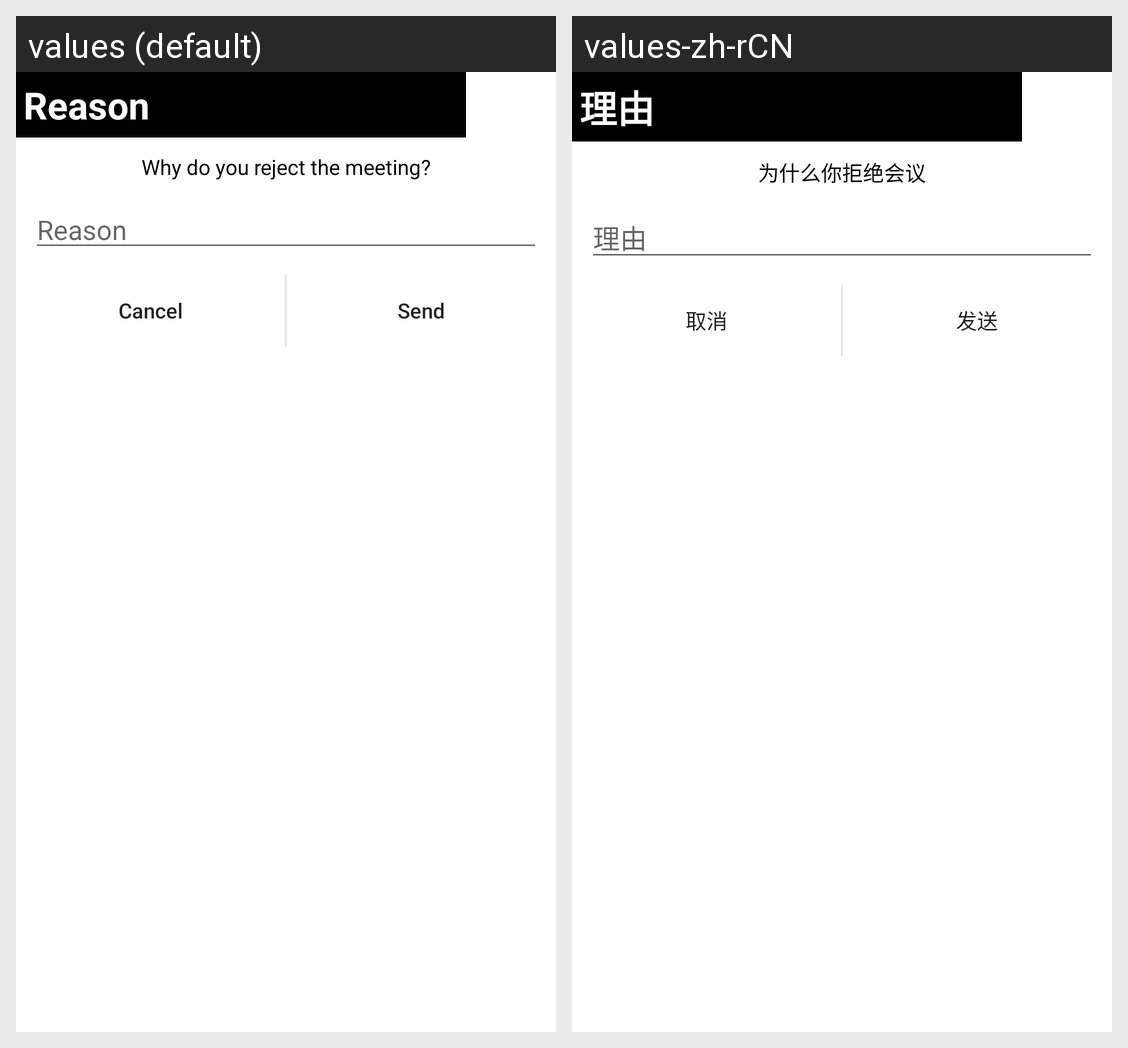

Locale-by-locale string values for the Android screen shown in this grid:
Android screen res/layout/meeting_detail_reason_dialog.xml rendered under 2 locales, left to right: values (default), values-zh-rCN. Device: Nexus 5 (rendered at 1080×1920; each locale shown at half size, 540×960, under a caption strip naming it); theme AppTheme.
Strings drawn on this screen, with the default value and each locale's value (text and hints the layout hard-codes, and strings that could not be matched under every locale, appear in the picture but are not listed):

meeting_detail_reason
  values: Reason
  values-zh-rCN: 理由

meeting_detail_reason_content
  values: Why do you reject the meeting?
  values-zh-rCN: 为什么你拒绝会议

Cancel
  values: Cancel
  values-zh-rCN: 取消

send
  values: Send
  values-zh-rCN: 发送
